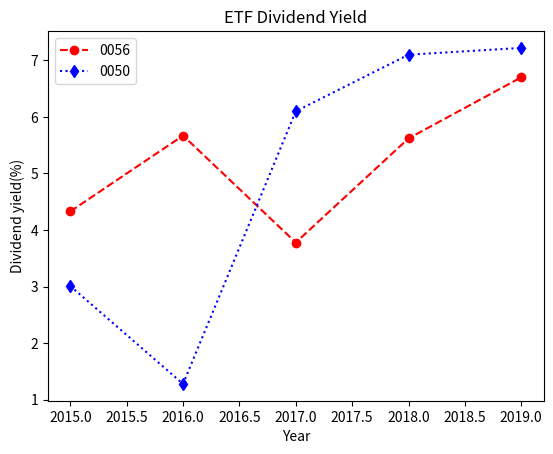

Recreate this plot in Python.
import numpy as np
import matplotlib.pyplot as plt 
x=(2015, 2016, 2017, 2018, 2019)      #X 軸
y1=(4.33, 5.67, 3.78, 5.62, 6.7)      #Y軸1=0056殖利率
y2=(3.01, 1.28, 6.1, 7.1, 7.22)       #Y軸2=0050殖利率
plt.plot(x, y1, 'r--o', label='0056') #指定資料之圖例標籤
plt.plot(x, y2, 'b:d', label='0050')  #指定資料之圖例標籤
plt.legend()                          #顯示圖例
plt.title('ETF Dividend Yield')       #設定圖形標題
plt.xlabel('Year')                    #設定 X 軸標籤
plt.ylabel('Dividend yield(%)')       #設定 Y 軸標籤
plt.show()